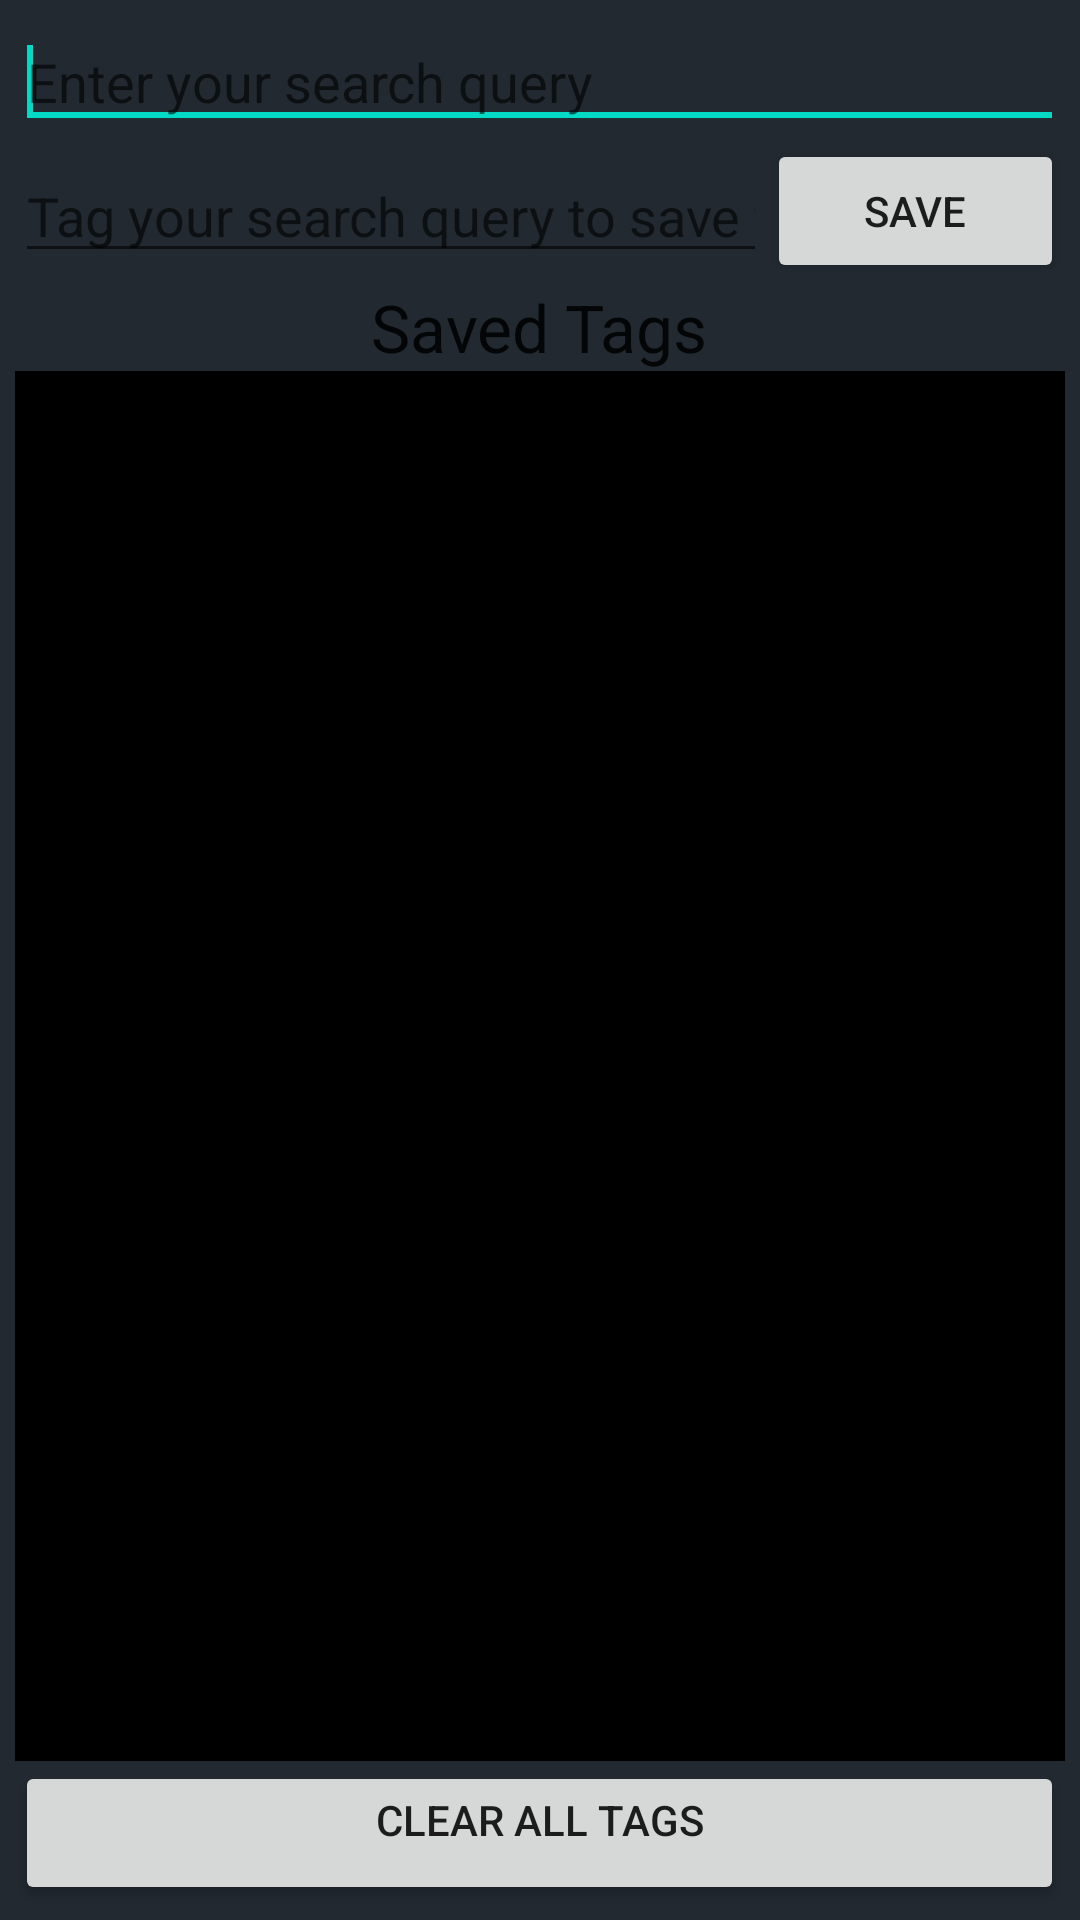

Write the Android layout XML for this screen, with the resource values it uses.
<!-- AndroidManifest.xml: application theme AppTheme -->
<!-- res/layout/main.xml -->
<?xml version="1.0" encoding="utf-8"?>
<TableLayout xmlns:android="http://schemas.android.com/apk/res/android"
    xmlns:tools="http://schemas.android.com/tools"
    android:id="@+id/mainTableLayout"
    android:layout_width="match_parent"
    android:layout_height="match_parent"
    android:stretchColumns="*"
    android:background="@color/bg_color"
    android:padding="5dp" >

    <TableRow
        android:id="@+id/tableRow0"
        android:layout_width="match_parent"
        android:layout_height="wrap_content">

        <EditText
            android:id="@+id/searchQueryEditText"
            android:layout_width="match_parent"
            android:layout_height="wrap_content"
            android:layout_span="2"
            android:ems="10"
            android:inputType="text"
            android:singleLine="true"
            android:hint="@string/search_query_default_text"
            tools:ignore="LabelFor" >

            <requestFocus />
        </EditText>
    </TableRow>

    <TableRow
        android:id="@+id/tableRow1"
        android:layout_width="match_parent"
        android:layout_height="wrap_content" >

        <EditText
            android:id="@+id/tagSearchQueryEditText"
            android:layout_width="match_parent"
            android:layout_height="wrap_content"
            android:layout_gravity="center_vertical"
            android:ems="10"
            android:hint="@string/tag_search_query_edit_text"
            android:inputType=""
            android:singleLine="true" />

        <Button
            android:id="@+id/saveTagButton"
            style="?android:attr/buttonStyleSmall"
            android:layout_width="wrap_content"
            android:layout_height="wrap_content"
            android:layout_gravity="center_vertical"
            android:text="@string/save" />
    </TableRow>

    <TableRow
        android:id="@+id/tableRow2"
        android:layout_width="match_parent"
        android:layout_height="wrap_content" >

        <TextView
            android:id="@+id/taggedSearchesHeader"
            android:layout_width="match_parent"
            android:layout_height="wrap_content"
            android:layout_span="2"
            android:layout_gravity="center_horizontal"
            android:text="@string/saved_tags_header"
            android:textAppearance="?android:attr/textAppearanceLarge"
            android:gravity="center_horizontal" />

    </TableRow>

    <TableRow
        android:id="@+id/tableRow3"
        android:layout_width="match_parent"
        android:layout_height="wrap_content"
        android:layout_weight="1" 
        android:background="@android:color/background_dark" >

        <ScrollView
            android:id="@+id/savedTagsScrollView"
            android:layout_width="match_parent"
            android:layout_span="2"
            android:padding="5dp"
            tools:ignore="UselessParent" >

            <TableLayout
                android:id="@+id/savedTagsTableLayout"
                android:layout_width="match_parent"
                android:layout_height="wrap_content"
                android:padding="5dp"
                android:stretchColumns="*" >
            </TableLayout>
        </ScrollView>
    </TableRow>

    <TableRow
        android:id="@+id/tableRow4"
        android:layout_width="match_parent"
        android:layout_height="wrap_content" >

        <Button
            android:id="@+id/clearTagsButton"
            android:layout_width="match_parent"
            android:layout_height="wrap_content"
            android:layout_span="2"
            android:text="@string/clear_all_tags_button"
            android:gravity="center_horizontal" />

    </TableRow>

</TableLayout>
<!-- resources referenced by this layout -->
<resources>
  <color name="bg_color">#222930</color>
  <string name="clear_all_tags_button">Clear All Tags</string>
  <string name="save">Save</string>
  <string name="saved_tags_header">Saved Tags</string>
  <string name="search_query_default_text">Enter your search query</string>
  <string name="tag_search_query_edit_text">Tag your search query to save for future searches</string>
</resources>
